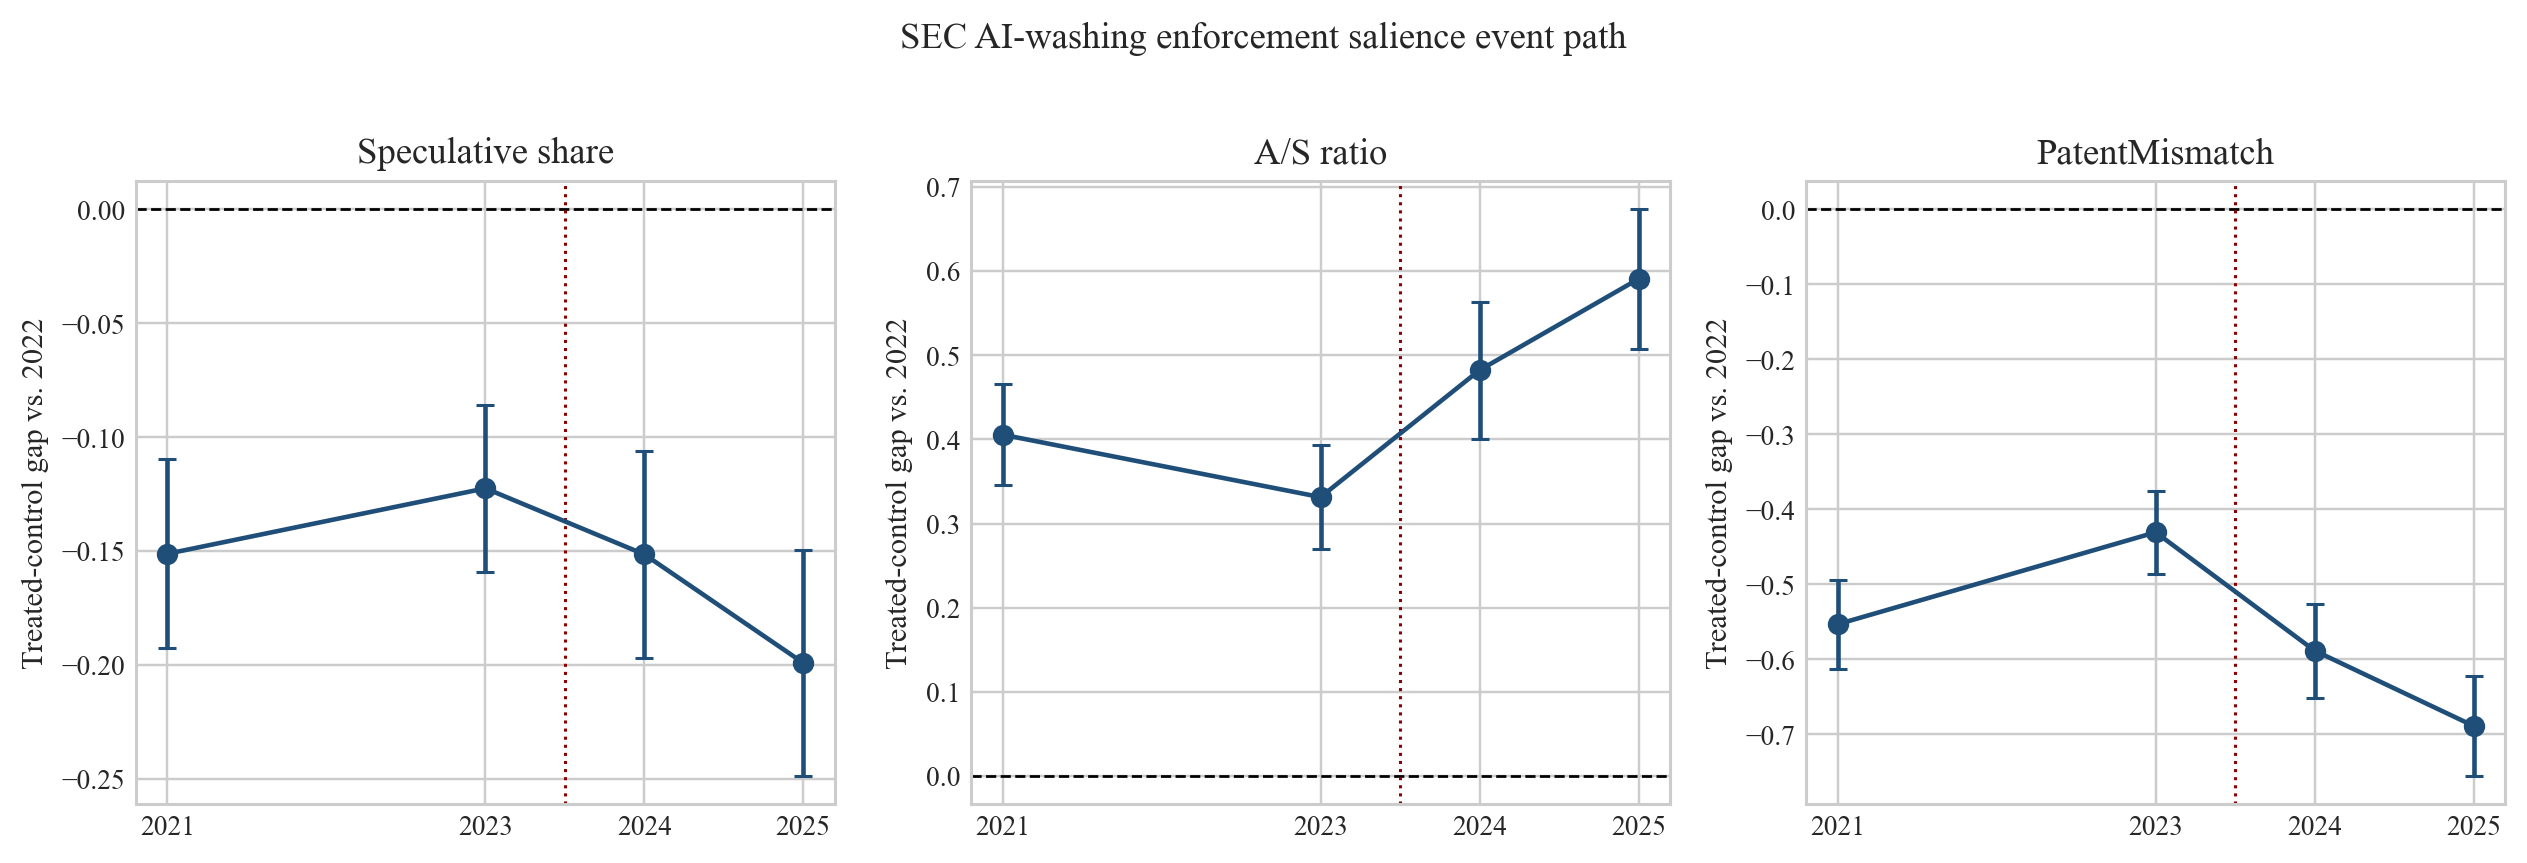

The table this chart was drawn from, first rows:
Panel, Outcome / treatment, Post-2024 DID, 2023 placebo, Outcome mean, Observations
Panel A. Enforcement-salience DID using …, , , , , 
, Speculative share, -0.0839*** (0.0184), -0.1224*** (0.0187), 0.160, 5663
, A/S ratio, 0.2907*** (0.0345), 0.3314*** (0.0315), 0.939, 5663
, PatentMismatch, -0.3121*** (0.0288), -0.4305*** (0.0284), 0.261, 5663
, AI Focus, -0.1044 (0.0653), 0.0118 (0.0495), 1.850, 5663
Panel B. Alternative exposure definition…, , , , , 
, LowCredibility in 2022, -0.1215*** (0.0166), 0.3368*** (0.0331), -0.2606*** (0.0259), 587
, ApplicationMismatch in 2022, -0.1042*** (0.0185), 0.3155*** (0.0344), -0.2634*** (0.0290), 468
